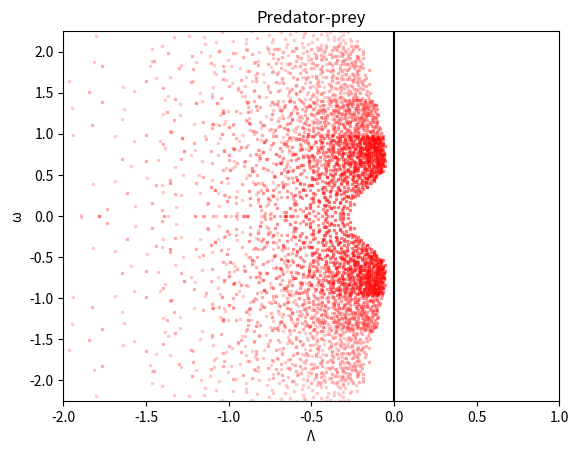

Here is the Python script that generated this plot:
import numpy as np
import matplotlib.pyplot as plt
import math
import scipy as sp

S = 1000  # size of system
C = 0.1  # connectance
d = -4.5  # value of diagonal for A
d2 = -0.9 # value of diagonal for B

sigma = 0.1  # standard deviation

tao = 1

matnum = 1  # number of random matrices made

X = [] # real parts of the eigenvalues
Y = [] # imaginary parts of the eigenvalues
tao = 0

for m in range(0, matnum): # goes matnum number of matrices
    for m in range(0, matnum): # goes matnum number of matrices
        #r = np.random.uniform(0,1) # was trying to randomise the colours but it looked awful
        #g = np.random.uniform(0,0.6)
        #b = np.random.uniform(0,0.1)
        diag = 0 # value to help compute along diagonal of matrix
        M = np.zeros((S,S)) # matrix full of 0's
        for i in range(0, S): # goes through each entry in the matrix
            for j in range(diag, S):
                if i == j: # if it is on the diagonal
                    M[i][j] = d+d2 # set it to d
                else:
                    if np.random.random() < C: # sets the matrix values to |X| and -|X| with chance C
                        M[i][j] = np.random.normal(0, sigma)
                        if M[i][j] > 0:
                            M[j][i] = -np.absolute(np.random.normal(0, sigma))
                        if M[i][j] < 0:
                            M[j][i] = np.absolute(np.random.normal(0, sigma))
            diag = diag + 1 # to compute along diagonal
        w, v = np.linalg.eig(M) # gets the eigenvalues of the matrix
        X += [x.real for x in w] # adds the real values to the array
        Y += [x.imag for x in w] # adds the imaginary values to the array
        #print(M)
    plt.scatter(X, Y, color=(1,0.8,0.8), marker=",",s=1, alpha=0.4) # plots the eigenvalues on the plot


X = [] # real parts of the eigenvalues
Y = [] # imaginary parts of the eigenvalues

tao=1
for m in range(0, matnum): # goes matnum number of matrices
    M = np.random.normal(0, sigma, size=(S, S)) # generates the matrix using normally distributed values
    M2 = d*np.identity(S)
    diag = 0
    #r = np.random.uniform(0,1) # was trying to randomise the colours but it looked awful
    #g = np.random.uniform(0,0.6)
    #b = np.random.uniform(0,0.1)
    for i in range(0, S): # goes through each entry in the matrix
        for j in range(0, S):
            if i == j: # if it is on the diagonal
                M[i][j] = d2 # set it to d
            else:
                if np.random.random() < C: # sets the matrix values to |X| and -|X| with chance C
                    M[i][j] = np.random.normal(0, sigma)
                    if M[i][j] > 0:
                        M[j][i] = -np.absolute(np.random.normal(0, sigma))
                    if M[i][j] < 0:
                        M[j][i] = np.absolute(np.random.normal(0, sigma))
        diag = diag + 1 # to compute along diagonal
    w1, v1 = np.linalg.eig(M) # gets the eigenvalues of the matrix B
    w2, v2 = np.linalg.eig(M2) # gets eigenvalues of matrix A

    w=[]
    for i in range(0,S):
        lam = w2[i] + sp.special.lambertw(w1[i]*tao*math.exp(-w2[i]*tao))/tao
        w.append(lam)

    X += [x.real for x in w] # adds the real values to the array
    Y += [x.imag for x in w] # adds the imaginary values to the array
plt.scatter(X, Y, color=(1,0.6,0.6), marker=",",s=1, alpha=0.4) # plots the eigenvalues on the plot

X = [] # real parts of the eigenvalues
Y = [] # imaginary parts of the eigenvalues

tao=1.3
for m in range(0, matnum): # goes matnum number of matrices
    M = np.random.normal(0, sigma, size=(S, S)) # generates the matrix using normally distributed values
    M2 = d*np.identity(S)
    diag = 0
    #r = np.random.uniform(0,1) # was trying to randomise the colours but it looked awful
    #g = np.random.uniform(0,0.6)
    #b = np.random.uniform(0,0.1)
    for i in range(0, S): # goes through each entry in the matrix
        for j in range(0, S):
            if i == j: # if it is on the diagonal
                M[i][j] = d2 # set it to d
            else:
                if np.random.random() < C: # sets the matrix values to |X| and -|X| with chance C
                    M[i][j] = np.random.normal(0, sigma)
                    if M[i][j] > 0:
                        M[j][i] = -np.absolute(np.random.normal(0, sigma))
                    if M[i][j] < 0:
                        M[j][i] = np.absolute(np.random.normal(0, sigma))
        diag = diag + 1 # to compute along diagonal
    w1, v1 = np.linalg.eig(M) # gets the eigenvalues of the matrix B
    w2, v2 = np.linalg.eig(M2) # gets eigenvalues of matrix A

    w=[]
    for i in range(0,S):
        lam = w2[i] + sp.special.lambertw(w1[i]*tao*math.exp(-w2[i]*tao))/tao
        w.append(lam)

    X += [x.real for x in w] # adds the real values to the array
    Y += [x.imag for x in w] # adds the imaginary values to the array
plt.scatter(X, Y, color=(1,0.4,0.4), marker=",",s=1, alpha=0.4) # plots the eigenvalues on the plot

X = [] # real parts of the eigenvalues
Y = [] # imaginary parts of the eigenvalues

tao=2
for m in range(0, matnum): # goes matnum number of matrices
    M = np.random.normal(0, sigma, size=(S, S)) # generates the matrix using normally distributed values
    M2 = d*np.identity(S)
    diag = 0
    #r = np.random.uniform(0,1) # was trying to randomise the colours but it looked awful
    #g = np.random.uniform(0,0.6)
    #b = np.random.uniform(0,0.1)
    for i in range(0, S): # goes through each entry in the matrix
        for j in range(0, S):
            if i == j: # if it is on the diagonal
                M[i][j] = d2 # set it to d
            else:
                if np.random.random() < C: # sets the matrix values to |X| and -|X| with chance C
                    M[i][j] = np.random.normal(0, sigma)
                    if M[i][j] > 0:
                        M[j][i] = -np.absolute(np.random.normal(0, sigma))
                    if M[i][j] < 0:
                        M[j][i] = np.absolute(np.random.normal(0, sigma))
        diag = diag + 1 # to compute along diagonal
    w1, v1 = np.linalg.eig(M) # gets the eigenvalues of the matrix B
    w2, v2 = np.linalg.eig(M2) # gets eigenvalues of matrix A

    w=[]
    for i in range(0,S):
        lam = w2[i] + sp.special.lambertw(w1[i]*tao*math.exp(-w2[i]*tao))/tao
        w.append(lam)

    X += [x.real for x in w] # adds the real values to the array
    Y += [x.imag for x in w] # adds the imaginary values to the array
plt.scatter(X, Y, color=(1,0.2,0.2), marker=",",s=1, alpha=0.4) # plots the eigenvalues on the plot

X = [] # real parts of the eigenvalues
Y = [] # imaginary parts of the eigenvalues

tao=3
for m in range(0, matnum): # goes matnum number of matrices
    M = np.random.normal(0, sigma, size=(S, S)) # generates the matrix using normally distributed values
    M2 = d*np.identity(S)
    diag = 0
    #r = np.random.uniform(0,1) # was trying to randomise the colours but it looked awful
    #g = np.random.uniform(0,0.6)
    #b = np.random.uniform(0,0.1)
    for i in range(0, S): # goes through each entry in the matrix
        for j in range(0, S):
            if i == j: # if it is on the diagonal
                M[i][j] = d2 # set it to d
            else:
                if np.random.random() < C: # sets the matrix values to |X| and -|X| with chance C
                    M[i][j] = np.random.normal(0, sigma)
                    if M[i][j] > 0:
                        M[j][i] = -np.absolute(np.random.normal(0, sigma))
                    if M[i][j] < 0:
                        M[j][i] = np.absolute(np.random.normal(0, sigma))
        diag = diag + 1 # to compute along diagonal
    w1, v1 = np.linalg.eig(M) # gets the eigenvalues of the matrix B
    w2, v2 = np.linalg.eig(M2) # gets eigenvalues of matrix A

    w=[]
    for i in range(0,S):
        lam = w2[i] + sp.special.lambertw(w1[i]*tao*math.exp(-w2[i]*tao))/tao
        w.append(lam)

    X += [x.real for x in w] # adds the real values to the array
    Y += [x.imag for x in w] # adds the imaginary values to the array
plt.scatter(X, Y, color=(1,0,0), marker=",",s=1, alpha=0.4) # plots the eigenvalues on the plot


t = np.linspace(0, 2*np.pi, 100) # plots the elipse
radius = sigma * math.sqrt(S*C)
plt.plot(d+d2+(0.3634*radius*np.cos(t)) , (1.64*radius*np.sin(t)),color=(1,0.5,0.5) )

plt.title('Predator-prey')
plt.xlabel('Λ')
plt.ylabel('ω')
plt.xlim([-2, 1])
plt.ylim([-2.25, 2.25])
plt.axvline(x=0, color='black',zorder=0)
plt.show() # shows the plot
